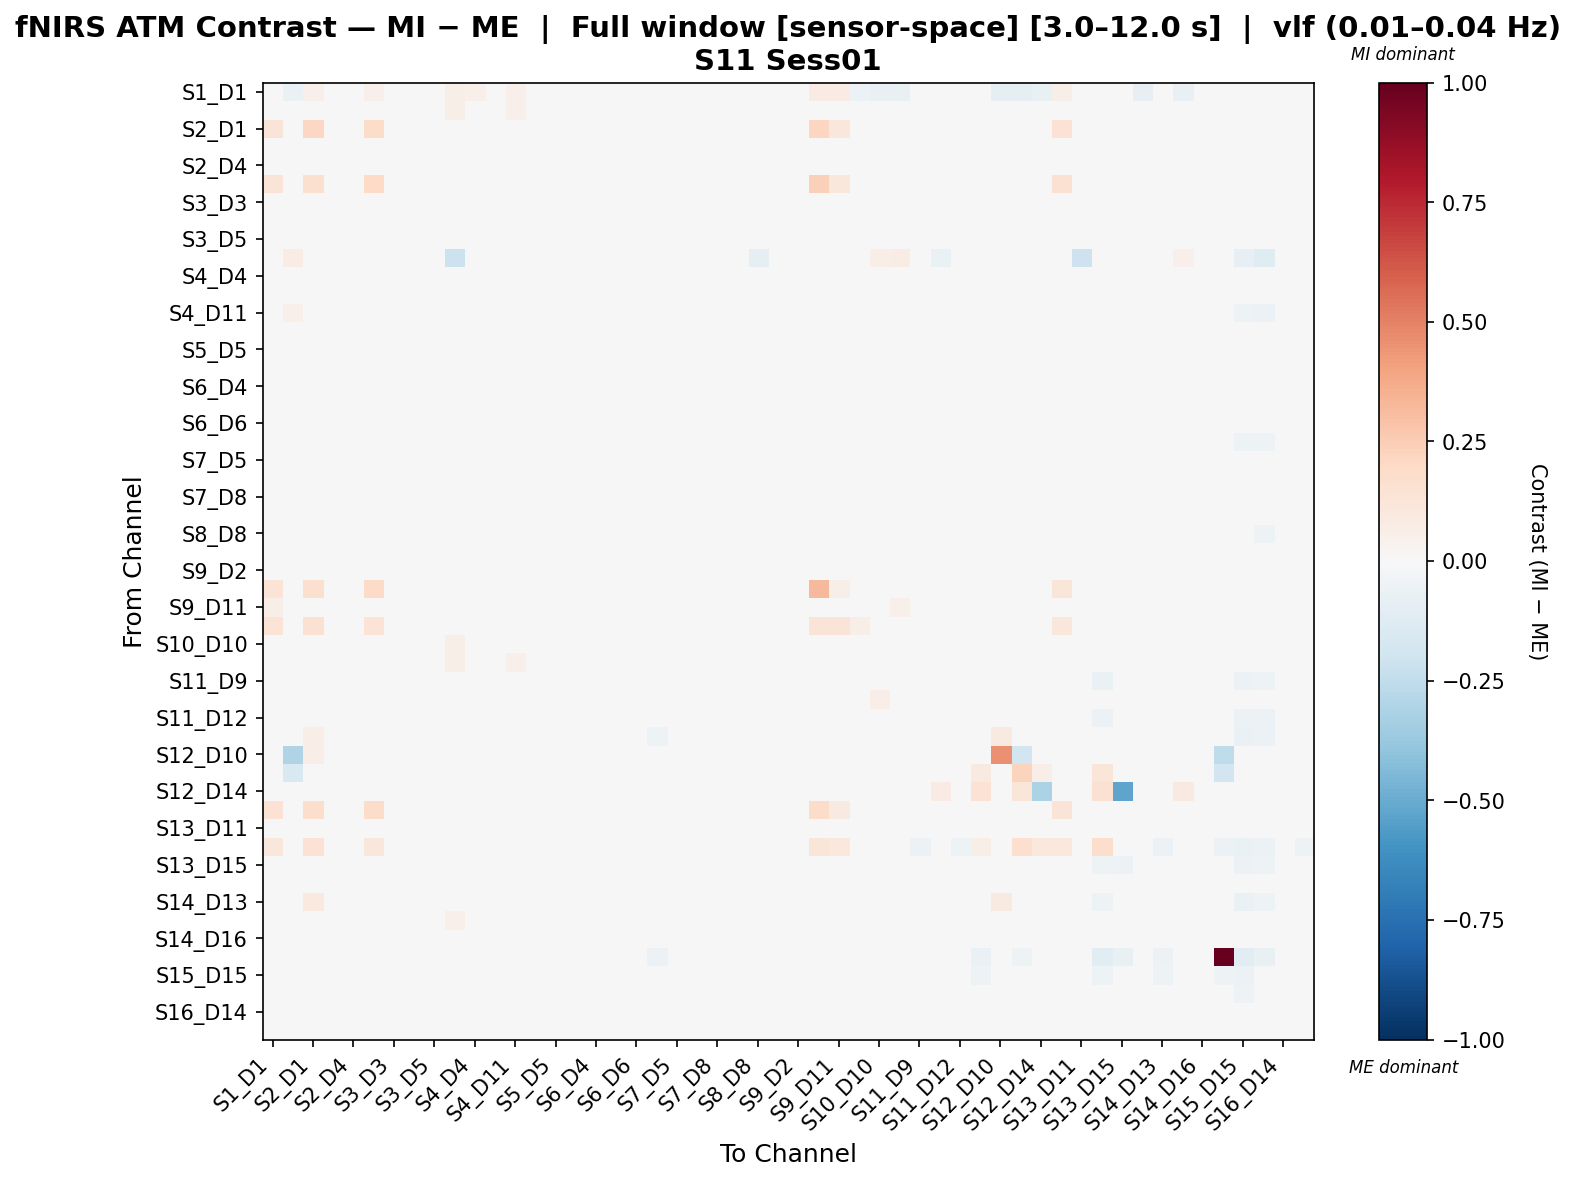

The data file committed next to this chart (first rows):
, S1_D1 hbo, S1_D3 hbo, S2_D1 hbo, S2_D2 hbo, S2_D4 hbo, S3_D1 hbo, S3_D3 hbo, S3_D4 hbo, S3_D5 hbo, S4_D2 hbo, S4_D4 hbo, S4_D6 hbo, S4_D11 hbo, S5_D3 hbo, S5_D5 hbo, S5_D7 hbo, S6_D4 hbo, S6_D5 hbo, S6_D6 hbo, S6_D8 hbo, S7_D5 hbo, S7_D7 hbo, S7_D8 hbo
S1_D1 hbo, 0.003652, -0.06982, 0.05301, 0.02876, -0.004537, 0.05423, 0.001516, 0.00903, -0.0009661, 0.05674, 0.05432, 0.03959, 0.05037, 0.0173, 0.02958, 0.03277, -0.004154, 0.02952, 0.02512, 0.01557, 0.03194, 0.02814, 0.01748
S1_D3 hbo, 0.01809, 0.02263, 0.004472, 0.0242, -0.01956, 0.01068, -0.01633, -0.01543, -0.009217, 0.06282, 0.03481, 0.0311, 0.05405, -0.007266, 0.02427, 0.02155, -0.01504, 0.01291, 0.02667, -0.005706, 0.02102, -0.005647, -0.003768
S2_D1 hbo, 0.1303, -0.003581, 0.2038, -0.004571, -0.006549, 0.1848, 0.000376, -0.003581, 0.0001187, 0.0188, 0.0188, 0.001583, 0.01191, -0.003581, -0.003581, -0.00186, -0.007539, -0.003107, -0.007539, -0.009517, -0.001128, 0.01074, -0.01249
S2_D2 hbo, 0.01768, 0.03401, 0.004245, 0.02394, -0.02655, 0.005576, -0.02256, -0.01968, -0.01806, 0.04787, 0.0287, 0.02381, 0.04784, -0.01363, 0.01985, 0.02445, -0.02396, 0.006776, 0.02271, -0.01254, 0.02469, -0.008696, -0.007602
S2_D4 hbo, 0.03736, 0.01936, 0.005408, 0.01717, -0.02701, 0.005408, -0.02715, 0.0103, -0.01918, 0.03054, 0.03283, 0.01955, 0.02889, 0.01217, 0.01446, 0.0233, -0.02458, 0.02115, 0.01777, 0.006504, 0.02257, 0.01914, 0.005687
S3_D1 hbo, 0.1309, 0.005756, 0.1616, -0.0003603, -0.002807, 0.2028, 0.003309, 0.002086, -0.002309, 0.02936, 0.02691, 0.01092, 0.02247, 0.000863, 0.002086, 0.003808, -0.00403, 0.0006361, -0.00403, -0.006477, 0.003083, 0.006752, -0.01015
S3_D3 hbo, 0.004784, -0.01317, 0.007853, -0.02021, -0.03025, 0.007853, -0.02257, -0.02469, -0.02226, -0.002355, -6.496704462792794e-05, -0.01312, -0.003913, -0.02399, -0.0205, -0.01171, -0.02762, -0.01724, -0.02036, -0.03115, -0.01485, -0.01709, -0.0313
S3_D4 hbo, 0.03958, 0.02254, 0.003305, 0.01715, -0.02704, 0.007144, -0.02064, -0.009866, -0.02077, 0.03384, 0.03704, 0.02379, 0.03259, 0.01253, 0.017, 0.02562, -0.02725, 0.02001, 0.01545, 0.004853, 0.02044, 0.01746, 0.005275
S3_D5 hbo, -0.001426, -0.01225, 0.009462, -0.02036, -0.02713, 0.0002952, -0.02713, -0.02848, -0.01886, -0.007451, -0.007451, -0.02061, -0.01434, -0.02442, -0.02713, -0.01323, -0.03114, -0.02098, -0.02573, -0.03376, -0.01421, -0.01303, -0.02822
S4_D2 hbo, 0.04209, 0.07167, 0.02205, 0.04396, -0.004438, 0.02817, 0.001686, -0.0002382, -0.001483, -0.2162, 0.0231, 0.04103, -0.008777, 0.009679, 0.03841, 0.04363, -0.007753, 0.01924, 0.03228, 0.003721, 0.04048, 0.01072, 0.01676
S4_D4 hbo, 0.02847, 0.0363, 0.001871, 0.0238, -0.02463, 0.008108, -0.0184, -0.0156, -0.0217, 0.04123, -0.007613, 0.02691, 0.02587, -0.003532, 0.02421, 0.03047, -0.0311, 0.007082, 0.01797, -0.0101, 0.02589, -0.001444, 0.008734
S4_D6 hbo, 0.02337, 0.03766, 0.0007579, 0.02424, -0.02933, 0.006971, -0.02311, -0.02026, -0.02457, 0.04731, 0.02963, 0.02472, 0.04305, -0.0109, 0.02023, 0.02743, -0.02697, -0.0004336, 0.02002, -0.01426, 0.02664, -0.008504, -0.002091
S4_D11 hbo, 0.02467, 0.05013, 0.003429, 0.02914, -0.02448, 0.009642, -0.01827, -0.01696, -0.0233, 0.03821, 0.02458, 0.023, 0.02552, -0.007061, 0.01927, 0.02896, -0.02815, -0.0008526, 0.01548, -0.01681, 0.02781, -0.004639, 0.0004173
S5_D3 hbo, 0.0405, 0.02142, 0.004315, 0.01734, -0.02872, 0.00692, -0.02351, -0.01463, -0.01941, 0.03483, 0.03833, 0.02239, 0.03429, 0.003188, 0.01835, 0.0262, -0.02493, 0.02258, 0.01926, 0.008064, 0.02052, 0.009136, 0.005323
S5_D5 hbo, 0.02095, 0.03549, 0.003903, 0.0273, -0.02981, 0.007741, -0.02341, -0.01866, -0.02379, 0.04433, 0.02793, 0.0268, 0.03921, -0.009568, 0.01915, 0.03238, -0.02949, 0.002085, 0.01937, -0.01691, 0.033, -0.002274, -0.0009209
S5_D7 hbo, 0.02088, 0.02752, 0.002373, 0.02053, -0.02554, 0.006211, -0.01914, -0.01947, -0.01722, 0.04517, 0.0335, 0.02859, 0.04616, -0.01255, 0.02529, 0.02229, -0.02209, 0.009426, 0.02677, -0.009831, 0.0224, -0.009112, -0.006099
S6_D4 hbo, 0.001208, -0.01196, 0.004396, -0.01572, -0.02469, 0.004396, -0.02469, -0.02266, -0.01907, -0.005413, -0.0112, -0.01557, -0.008317, -0.02078, -0.02194, -0.009494, -0.03267, -0.01369, -0.02182, -0.03214, -0.01021, -0.01369, -0.02613
S6_D5 hbo, 0.02814, 0.03198, 0.002204, 0.02285, -0.02509, 0.002204, -0.02367, -0.01871, -0.02803, 0.03408, 0.03408, 0.02041, 0.02679, -0.001174, 0.01524, 0.02894, -0.02955, 0.009158, 0.0124, -0.006447, 0.02772, 0.003695, 0.01293
S6_D6 hbo, 0.01691, 0.03795, 0.003798, 0.03041, -0.02396, 0.003798, -0.02396, -0.01975, -0.02367, 0.03802, 0.01856, 0.02513, 0.0345, -0.008607, 0.01702, 0.03408, -0.03461, -6.734711627836886e-05, 0.01108, -0.0181, 0.03676, -0.0006169, 0.003555
S6_D8 hbo, 0.03068, 0.02586, 0.00357, 0.02315, -0.02282, 0.00357, -0.02282, -0.01304, -0.01509, 0.03503, 0.03405, 0.024, 0.03259, 0.003462, 0.01861, 0.02867, -0.02417, 0.02634, 0.0202, -0.004335, 0.0283, 0.01021, 0.01213
S7_D5 hbo, 0.01926, 0.0288, 0.002078, 0.0247, -0.02412, 0.00341, -0.02012, -0.0217, -0.01853, 0.04654, 0.03088, 0.02453, 0.04616, -0.01101, 0.02365, 0.02226, -0.0213, 0.007205, 0.02524, -0.009497, 0.02118, -0.01195, -0.00576
S7_D7 hbo, 0.04857, 0.01588, 0.02256, 0.009905, -0.02775, 0.01097, -0.02312, -0.02069, -0.01702, 0.03045, 0.03411, 0.01587, 0.02926, -0.001126, 0.01466, 0.0171, -0.02525, 0.01673, 0.01497, 0.005331, 0.01173, 0.01223, 0.0006344
S7_D8 hbo, 0.02006, 0.02195, 0.002891, 0.0191, -0.02481, 0.002891, -0.02481, -0.01894, -0.01399, 0.03741, 0.03594, 0.02509, 0.03707, -0.01035, 0.02113, 0.02552, -0.01959, 0.01546, 0.02875, -0.005264, 0.0235, -0.005572, 0.0068
S8_D6 hbo, 0.01812, 0.03267, 0.004836, 0.03073, -0.02298, 0.004836, -0.02454, -0.01687, -0.01758, 0.04105, 0.02135, 0.02689, 0.03813, -0.006924, 0.02066, 0.0326, -0.02951, 0.008149, 0.02075, -0.01716, 0.03605, -4.812197900027513e-05, 0.0006494
S8_D8 hbo, 0.00221, -0.01456, 0.005137, -0.01656, -0.02375, 0.005137, -0.02668, -0.02295, -0.0151, -0.01444, -0.009253, -0.0143, -0.01098, -0.02122, -0.01909, -0.01084, -0.02761, -0.01151, -0.01763, -0.02604, -0.01151, -0.0147, -0.02451
S8_D15 hbo, 0.002789, -0.01578, 0.00715, -0.01657, -0.02634, 0.005868, -0.02558, -0.02355, -0.01631, -0.0056, -0.007665, -0.01273, -0.00453, -0.02096, -0.01786, -0.009619, -0.03125, -0.01399, -0.02145, -0.03071, -0.01349, -0.01274, -0.02836
S9_D2 hbo, 0.01951, 0.03178, 0.002785, 0.02554, -0.02582, 0.005389, -0.02061, -0.02393, -0.01933, 0.04688, 0.03071, 0.02538, 0.04606, -0.01245, 0.02265, 0.0268, -0.02348, 0.005929, 0.02221, -0.01145, 0.02502, -0.01023, -0.004688
S9_D9 hbo, 0.1343, -0.0005231, 0.1634, -0.001248, -0.001889, 0.189, 0.004096, -0.007621, 0.005681, 0.004181, 0.007047, 0.008244, 0.01295, -0.001804, 0.008159, 0.001146, 0.002174, 0.01038, 0.01094, -0.001973, -0.004755, 0.003068, -0.01082
S9_D11 hbo, 0.06443, 0.04878, 0.04471, 0.04081, -0.002325, 0.04975, 0.003979, -0.0004588, 0.0003269, 0.03509, 0.02995, 0.04389, 0.04292, 0.01247, 0.04235, 0.04724, -0.002607, 0.02189, 0.03898, 0.008572, 0.04081, 0.01247, 0.01971
S10_D9 hbo, 0.1333, -0.03275, 0.1533, -0.02443, -0.02797, 0.1399, -0.02281, -0.02923, -0.009451, -0.0002656, 0.003848, -0.01106, 0.001935, -0.02671, -0.0171, -0.02078, -0.02226, -0.009589, -0.01209, -0.02604, -0.02468, -0.02123, -0.03429
S10_D10 hbo, 0.007872, 0.01297, 0.001813, 0.02462, -0.01429, -0.0005021, -0.01198, -0.01105, -0.01429, 0.05893, 0.02974, 0.01813, 0.03853, -0.004563, 0.01813, 0.01813, -0.01429, 0.00422, 0.02273, -0.001321, 0.02138, -0.004563, 0.008407
S10_D12 hbo, 0.01749, 0.0245, 0.003767, 0.02361, -0.02124, 0.01, -0.01656, -0.0142, -0.01038, 0.06218, 0.03485, 0.0307, 0.0532, -0.008728, 0.02371, 0.02087, -0.01647, 0.01237, 0.02646, -0.006874, 0.02036, -0.005543, -0.004895
S11_D9 hbo, 0.02885, 0.01365, 0.02151, 0.0153, -0.02141, -0.002927, -0.02141, 0.0153, -0.004403, 0.03667, 0.03667, 0.02023, 0.03161, 0.01365, 0.01517, 0.01694, -0.01989, 0.02618, 0.02442, -2.2889257505483676e-05, 0.01859, 0.02469, 0.007568
S11_D11 hbo, 0.01025, 0.03631, 0.007935, 0.01815, -0.02416, -0.0005186, -0.02707, -0.02749, -0.003317, 0.03893, 0.02315, 0.01888, 0.03671, -0.01567, 0.01629, 0.01276, -0.01789, 0.009986, 0.02578, -0.005825, 0.01442, -0.006078, -0.0003937
S11_D12 hbo, -0.005524, -0.02555, 0.02879, -0.02087, -0.02399, -0.002409, -0.02283, -0.02087, -0.004133, -0.0006298, 0.0007792, -0.01479, -0.002632, -0.02243, -0.0182, -0.01932, -0.0182, -0.007897, -0.009602, -0.03229, -0.01776, -0.01233, -0.02937
S11_D13 hbo, -0.02301, -0.03771, 0.06444, -0.03607, -0.03771, -0.01973, -0.02369, -0.03607, -0.008976, -0.0147, -0.0147, -0.03114, -0.01981, -0.03771, -0.03624, -0.03443, -0.03624, -0.02543, -0.02725, -0.05095, -0.03278, -0.01876, -0.04213
S12_D10 hbo, 0.003509, -0.3034, 0.06498, 0.009282, 0.009282, 0.009282, 0.01856, 0.009282, 0.02321, 0.009282, -0.0167, 0.009282, 0.009282, 0.009282, 0.009282, 0.009282, 0.009282, 0.009282, 0.009282, -0.008037, 0.009282, 0.01856, 0.0006226
S12_D12 hbo, -0.004519, -0.1504, 0.02848, 0.0, 0.0, 0.0, 0.02848, 0.0, 0.0, 0.0, -0.0226, 0.0, 0.0, 0.0, 0.0, 0.0, 0.0, 0.0, 0.0, -0.02034, 0.0, 0.0, -0.006779
S12_D14 hbo, 0.01178, 0.01045, 0.03825, 0.03123, -0.02309, 0.0, 0.01516, -0.01899, -0.02309, 0.02199, 0.005598, 0.01789, 0.02199, -0.008487, 0.01789, 0.03637, -0.02309, -0.002599, 0.01789, -0.006698, 0.03585, -0.003869, 0.01484
S13_D6 hbo, 0.1419, -0.009726, 0.1744, -0.01902, -0.0256, 0.1806, -0.01939, -0.02679, -0.02274, 7.269363425408174e-05, 0.000665, -0.01121, -4.391809802290807e-05, -0.02188, -0.01756, -0.01243, -0.02787, -0.01763, -0.02274, -0.03138, -0.01719, -0.02005, -0.02896
S13_D11 hbo, 0.01911, 0.03121, 0.00357, 0.02635, -0.02038, 0.00357, -0.02038, -0.01901, -0.0149, 0.01822, 0.02255, 0.02919, 0.033, -0.007529, 0.02538, 0.03183, -0.02524, 0.01006, 0.02538, -0.00681, 0.03051, -0.002397, 0.007011
S13_D13 hbo, 0.1137, -0.03812, 0.1476, -0.0335, -0.03658, 0.1168, -0.008869, -0.0335, -0.02792, -0.01349, -0.01349, -0.02888, -0.0183, -0.03504, -0.03369, -0.03196, -0.03369, -0.02368, -0.02541, -0.04718, -0.03042, -0.03042, -0.03909
S13_D15 hbo, 0.002693, -0.002869, 0.002693, -0.009545, -0.01511, 0.002693, -0.01511, -0.01622, -0.01769, 0.001272, -0.0009536, -0.0121, -0.004078, -0.01288, -0.01511, -0.005095, -0.02325, -0.01622, -0.02103, -0.03398, -0.00732, -0.01066, -0.0217
S14_D12 hbo, 0.01535, 0.02198, 0.004947, 0.02887, -0.02276, 0.003572, -0.02583, -0.01655, -0.01815, 0.03967, 0.02682, 0.0289, 0.03468, -0.006083, 0.02162, 0.03498, -0.02603, 0.007089, 0.02292, -0.01278, 0.03423, 0.002181, 0.005095
S14_D13 hbo, -0.02155, -0.04192, 0.09687, -0.0373, -0.03905, -0.01847, -0.03732, -0.0373, 0.001054, -0.01729, -0.01463, -0.03002, -0.01813, -0.03884, -0.03352, -0.03576, -0.03352, -0.02358, -0.02533, -0.04682, -0.03422, -0.015, -0.04283
S14_D14 hbo, 0.01102, 0.02254, 0.007543, 0.02153, -0.0245, 0.002209, -0.01916, -0.01899, -0.0142, 0.0533, 0.02657, 0.02168, 0.04504, -0.01322, 0.01805, 0.0185, -0.02012, 0.009892, 0.02516, -0.009426, 0.02103, -0.008438, -0.006485
S14_D16 hbo, -0.002012, -0.02153, 0.01809, -0.02001, -0.02616, 0.001057, -0.02923, -0.02721, -0.01033, -0.005201, -0.002117, -0.01746, -0.006199, -0.02566, -0.02154, -0.01436, -0.02276, -0.01283, -0.01609, -0.03342, -0.01694, -0.01618, -0.03193
S15_D13 hbo, -0.0199, -0.02985, 0.04286, -0.01848, -0.02132, -0.005075, -0.02417, -0.01848, 0.04286, 0.0, -0.001422, -0.01422, -0.005687, -0.0199, -0.0199, -0.01706, -0.0199, -0.01564, -0.01848, -0.05616, -0.01564, 0.0323, -0.03199
S15_D15 hbo, 0.0001502, -0.01004, 0.003091, -0.01185, -0.01997, 0.003091, -0.02291, -0.01806, -0.01659, -0.007937, -0.002057, -0.01158, -0.01028, -0.01642, -0.0185, -0.006232, -0.02264, -0.01305, -0.01806, -0.03196, -0.006834, -0.009942, -0.01642
S15_D16 hbo, -0.00167, -0.0155, 0.008767, -0.01656, -0.02403, 0.001252, -0.02695, -0.02202, -0.008497, -0.01451, -0.005748, -0.01491, -0.01143, -0.02075, -0.01984, -0.01147, -0.02439, -0.01273, -0.01838, -0.03256, -0.01182, -0.007036, -0.02075
S16_D14 hbo, 0.002001, -0.02153, 0.008778, -0.02188, -0.02742, 0.00507, -0.02184, -0.02065, -0.01661, -0.0006969, -0.0006969, -0.01604, -0.003115, -0.02218, -0.01846, -0.01911, -0.0234, -0.01012, -0.01257, -0.02774, -0.01881, -0.01758, -0.0333
S16_D16 hbo, -0.000598, -0.01705, 0.009433, -0.01862, -0.02477, 0.002471, -0.02784, -0.02273, -0.008062, -0.002785, -0.0007264, -0.01607, -0.004806, -0.02324, -0.02015, -0.01297, -0.02015, -0.01143, -0.01347, -0.03323, -0.01349, -0.01101, -0.0302
